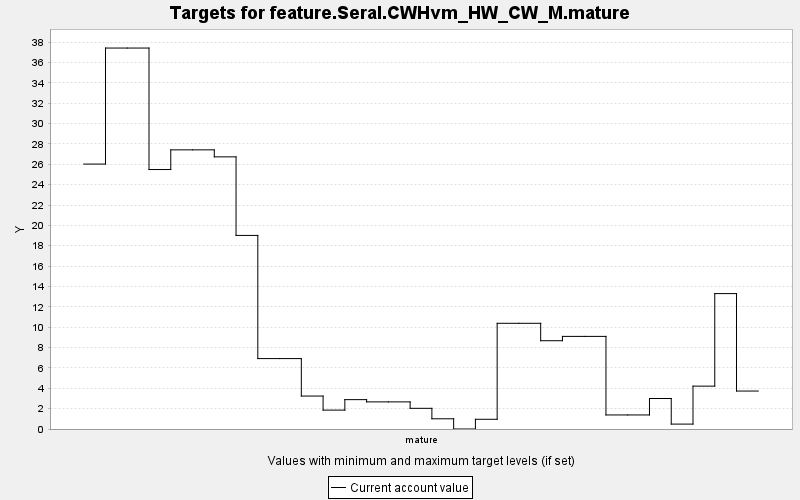

Source data for this figure (header and first rows):
TARGET, PERIOD, YEAR, PERIODWIDTH, MINIMUM, MAXIMUM, MINWEIGHT, MAXWEIGHT, CURRENT, SUMMARY
feature.Seral.CWHvm_HW_CW_M.mature, 0, 0, 10.0, 0.0, 10000, 1.0, 1.0, 26.02, 0.0
feature.Seral.CWHvm_HW_CW_M.mature, 1, 10, 10.0, 0.0, 10000, 1.0, 1.0, 37.42, 0.0
feature.Seral.CWHvm_HW_CW_M.mature, 2, 20, 10.0, 0.0, 10000, 1.0, 1.0, 37.42, 0.0
feature.Seral.CWHvm_HW_CW_M.mature, 3, 30, 10.0, 0.0, 10000, 1.0, 1.0, 25.49, 0.0
feature.Seral.CWHvm_HW_CW_M.mature, 4, 40, 10.0, 0.0, 10000, 1.0, 1.0, 27.42, 0.0
feature.Seral.CWHvm_HW_CW_M.mature, 5, 50, 10.0, 0.0, 10000, 1.0, 1.0, 27.42, 0.0
feature.Seral.CWHvm_HW_CW_M.mature, 6, 60, 10.0, 0.0, 10000, 1.0, 1.0, 26.73, 0.0
feature.Seral.CWHvm_HW_CW_M.mature, 7, 70, 10.0, 0.0, 10000, 1.0, 1.0, 19.01, 0.0
feature.Seral.CWHvm_HW_CW_M.mature, 8, 80, 10.0, 0.0, 10000, 1.0, 1.0, 6.916, 0.0
feature.Seral.CWHvm_HW_CW_M.mature, 9, 90, 10.0, 0.0, 10000, 1.0, 1.0, 6.916, 0.0
feature.Seral.CWHvm_HW_CW_M.mature, 10, 100, 10.0, 0.0, 10000, 1.0, 1.0, 3.236, 0.0
feature.Seral.CWHvm_HW_CW_M.mature, 11, 110, 10.0, 0.0, 10000, 1.0, 1.0, 1.856, 0.0
feature.Seral.CWHvm_HW_CW_M.mature, 12, 120, 10.0, 0.0, 10000, 1.0, 1.0, 2.884, 0.0
feature.Seral.CWHvm_HW_CW_M.mature, 13, 130, 10.0, 0.0, 10000, 1.0, 1.0, 2.663, 0.0
feature.Seral.CWHvm_HW_CW_M.mature, 14, 140, 10.0, 0.0, 10000, 1.0, 1.0, 2.663, 0.0
feature.Seral.CWHvm_HW_CW_M.mature, 15, 150, 10.0, 0.0, 10000, 1.0, 1.0, 2.031, 0.0
feature.Seral.CWHvm_HW_CW_M.mature, 16, 160, 10.0, 0.0, 10000, 1.0, 1.0, 1.003, 0.0
feature.Seral.CWHvm_HW_CW_M.mature, 17, 170, 10.0, 0.0, 10000, 1.0, 1.0, 0.0, 0.0
feature.Seral.CWHvm_HW_CW_M.mature, 18, 180, 10.0, 0.0, 10000, 1.0, 1.0, 0.955, 0.0
feature.Seral.CWHvm_HW_CW_M.mature, 19, 190, 10.0, 0.0, 10000, 1.0, 1.0, 10.38, 0.0
feature.Seral.CWHvm_HW_CW_M.mature, 20, 200, 10.0, 0.0, 10000, 1.0, 1.0, 10.38, 0.0
feature.Seral.CWHvm_HW_CW_M.mature, 21, 210, 10.0, 0.0, 10000, 1.0, 1.0, 8.671, 0.0
feature.Seral.CWHvm_HW_CW_M.mature, 22, 220, 10.0, 0.0, 10000, 1.0, 1.0, 9.096, 0.0
feature.Seral.CWHvm_HW_CW_M.mature, 23, 230, 10.0, 0.0, 10000, 1.0, 1.0, 9.096, 0.0
feature.Seral.CWHvm_HW_CW_M.mature, 24, 240, 10.0, 0.0, 10000, 1.0, 1.0, 1.38, 0.0
feature.Seral.CWHvm_HW_CW_M.mature, 25, 250, 10.0, 0.0, 10000, 1.0, 1.0, 1.38, 0.0
feature.Seral.CWHvm_HW_CW_M.mature, 26, 260, 10.0, 0.0, 10000, 1.0, 1.0, 2.996, 0.0
feature.Seral.CWHvm_HW_CW_M.mature, 27, 270, 10.0, 0.0, 10000, 1.0, 1.0, 0.482, 0.0
feature.Seral.CWHvm_HW_CW_M.mature, 28, 280, 10.0, 0.0, 10000, 1.0, 1.0, 4.21, 0.0
feature.Seral.CWHvm_HW_CW_M.mature, 29, 290, 10.0, 0.0, 10000, 1.0, 1.0, 13.3, 0.0
feature.Seral.CWHvm_HW_CW_M.mature, 30, 300, 10.0, 0.0, 10000, 1.0, 1.0, 3.728, 0.0
